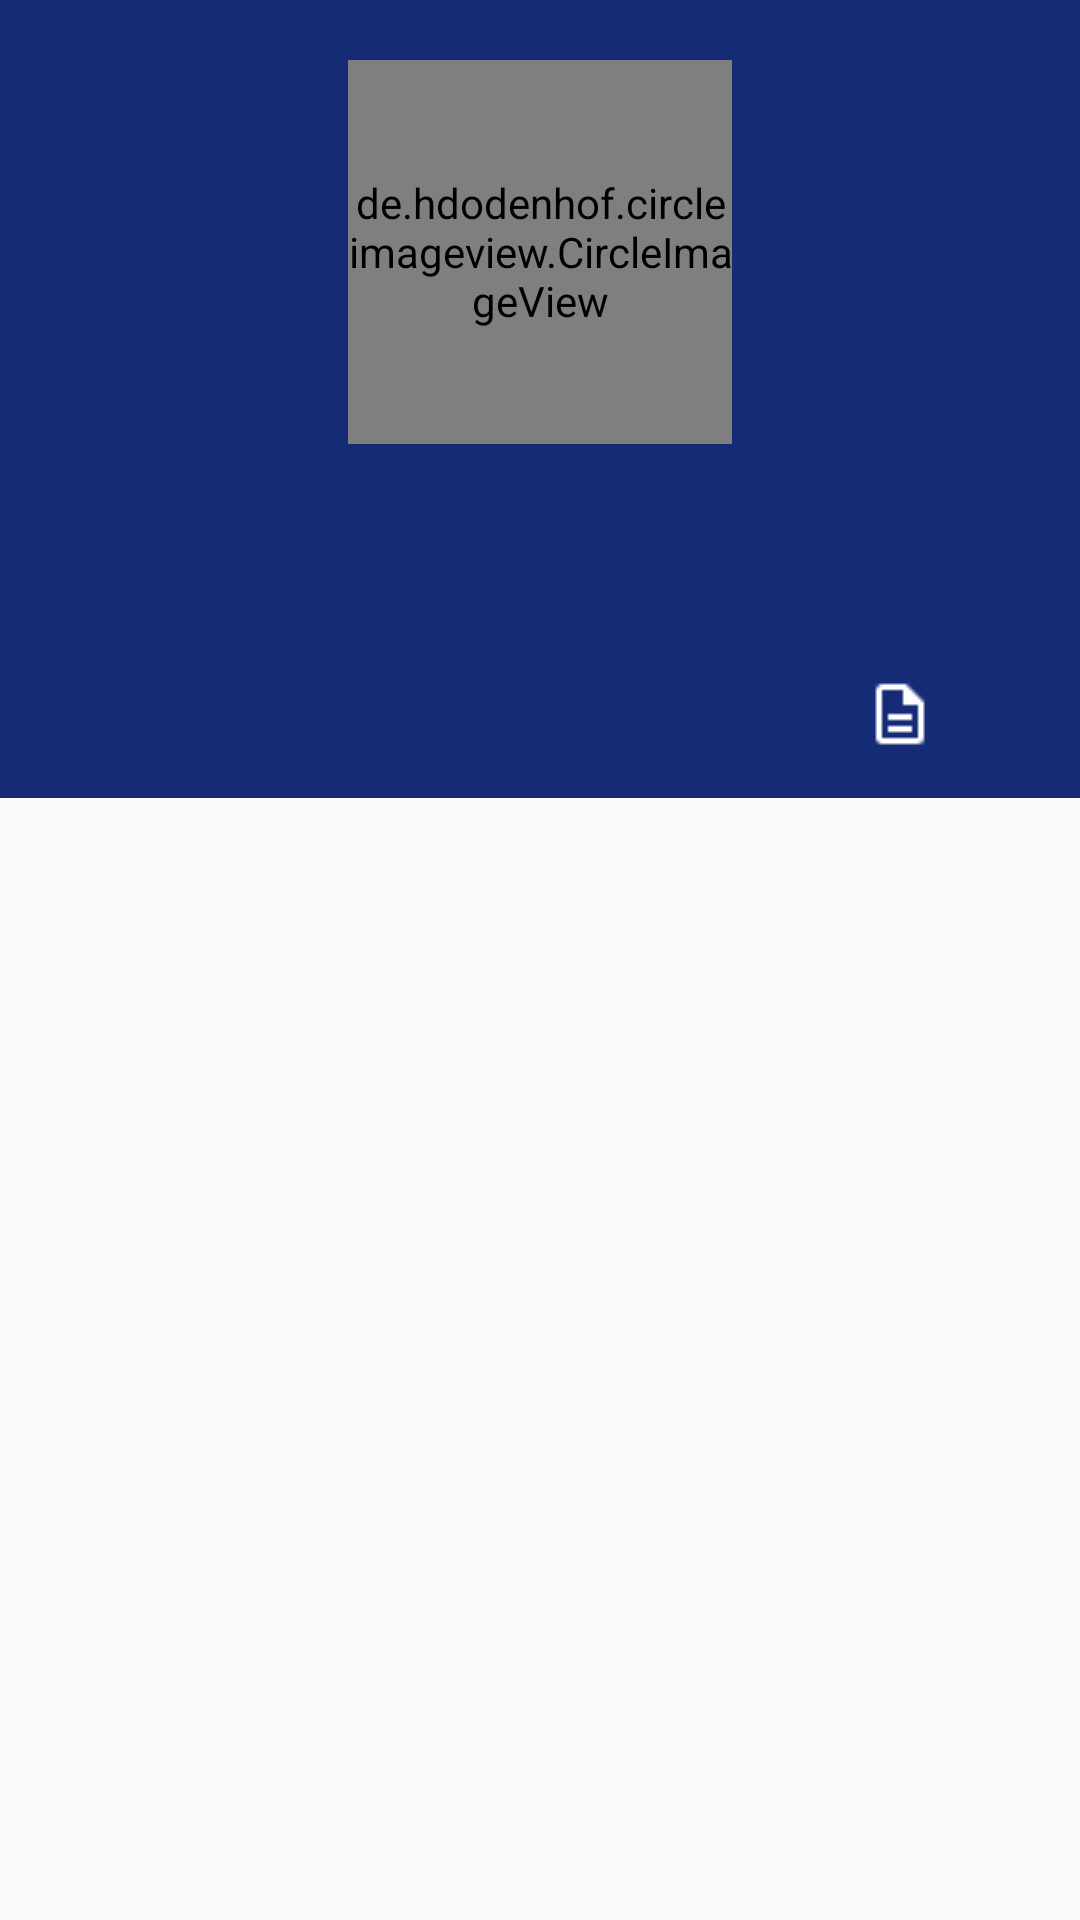

This screen was rendered from an Android layout file. Write that file and the resources it references.
<!-- AndroidManifest.xml: activity theme AppTheme.NoActionBar -->
<!-- res/layout/activity_user_profile.xml -->
<?xml version="1.0" encoding="utf-8"?>
<RelativeLayout xmlns:android="http://schemas.android.com/apk/res/android"
    xmlns:app="http://schemas.android.com/apk/res-auto"
    xmlns:tools="http://schemas.android.com/tools"
    android:layout_width="match_parent"
    android:layout_height="match_parent"
    android:orientation="vertical"
    android:visibility="visible"
    tools:context="uk.ac.ncl.team15.android.UserProfileActivity">

    <RelativeLayout
        android:id="@+id/rel_1"
        android:layout_width="match_parent"
        android:layout_height="wrap_content"
        android:background="@drawable/admin_gradient"
        android:paddingBottom="20dp"
        android:gravity="center_horizontal">

        <RelativeLayout
            android:id="@+id/imgUser"
            android:layout_width="match_parent"
            android:layout_height="wrap_content"
            android:layout_centerHorizontal="true"
            android:layout_marginTop="20dp">

            <de.hdodenhof.circleimageview.CircleImageView
                android:id="@+id/userImg"
                android:layout_width="128dp"
                android:layout_height="128dp"
                android:layout_centerHorizontal="true"
                />


        </RelativeLayout>

        <TextView
            android:id="@+id/userRealName"
            android:layout_width="wrap_content"
            android:layout_height="wrap_content"
            android:layout_below="@+id/imgUser"
            android:layout_centerHorizontal="true"
            android:layout_marginTop="15dp"
            android:textColor="@color/white"
            android:textSize="20sp" />

    </RelativeLayout>

    <android.support.design.widget.BottomNavigationView
        android:id="@+id/userTab"
        android:layout_width="match_parent"
        android:layout_height="wrap_content"
        android:background="@color/colorPrimary"
        app:itemTextColor="@color/white"
        app:labelVisibilityMode="unlabeled"
        app:itemIconTint="@color/white"
        app:menu="@menu/user_profile_nav"
        app:elevation="0dp"
        android:layout_below="@id/rel_1">

    </android.support.design.widget.BottomNavigationView>

    <RelativeLayout
        android:layout_width="match_parent"
        android:layout_height="wrap_content"
        android:layout_below="@+id/userTab">

        <ListView
            android:id="@+id/userAttributesList"
            android:layout_width="match_parent"
            android:layout_height="match_parent"
            android:layout_marginStart="15dp"
            android:layout_marginTop="15dp"
            android:layout_marginEnd="15dp"
            android:divider="@null"
            android:dividerHeight="5dp"
            android:footerDividersEnabled="false"
            android:headerDividersEnabled="false"
            android:scrollbars="vertical|none"/>

        <ImageView
            android:id="@+id/btnAdd"
            android:layout_width="65dp"
            android:layout_height="57dp"
            android:layout_alignParentBottom="true"
            android:layout_alignParentEnd="true"
            android:paddingRight="5dp"
            android:paddingBottom="5dp"
            app:srcCompat="@drawable/plus_button" />
</RelativeLayout>

</RelativeLayout>
<!-- resources referenced by this layout -->
<resources>
  <color name="colorPrimary">#162B75</color>
  <color name="white">#FFFFFF</color>
  <!-- drawable admin_gradient (drawable) -->
  <?xml version="1.0" encoding="utf-8"?>
  <shape xmlns:android="http://schemas.android.com/apk/res/android">
  
      <gradient android:angle="45"
          android:startColor="@color/colorPrimary"
          android:endColor="@color/colorPrimaryDark"/>
  
  
  </shape>
  <style name="AppTheme.NoActionBar">
          <item name="windowActionBar">false</item>
          <item name="windowNoTitle">true</item>
      </style>
  <color name="colorPrimaryDark">#162b75</color>
</resources>
